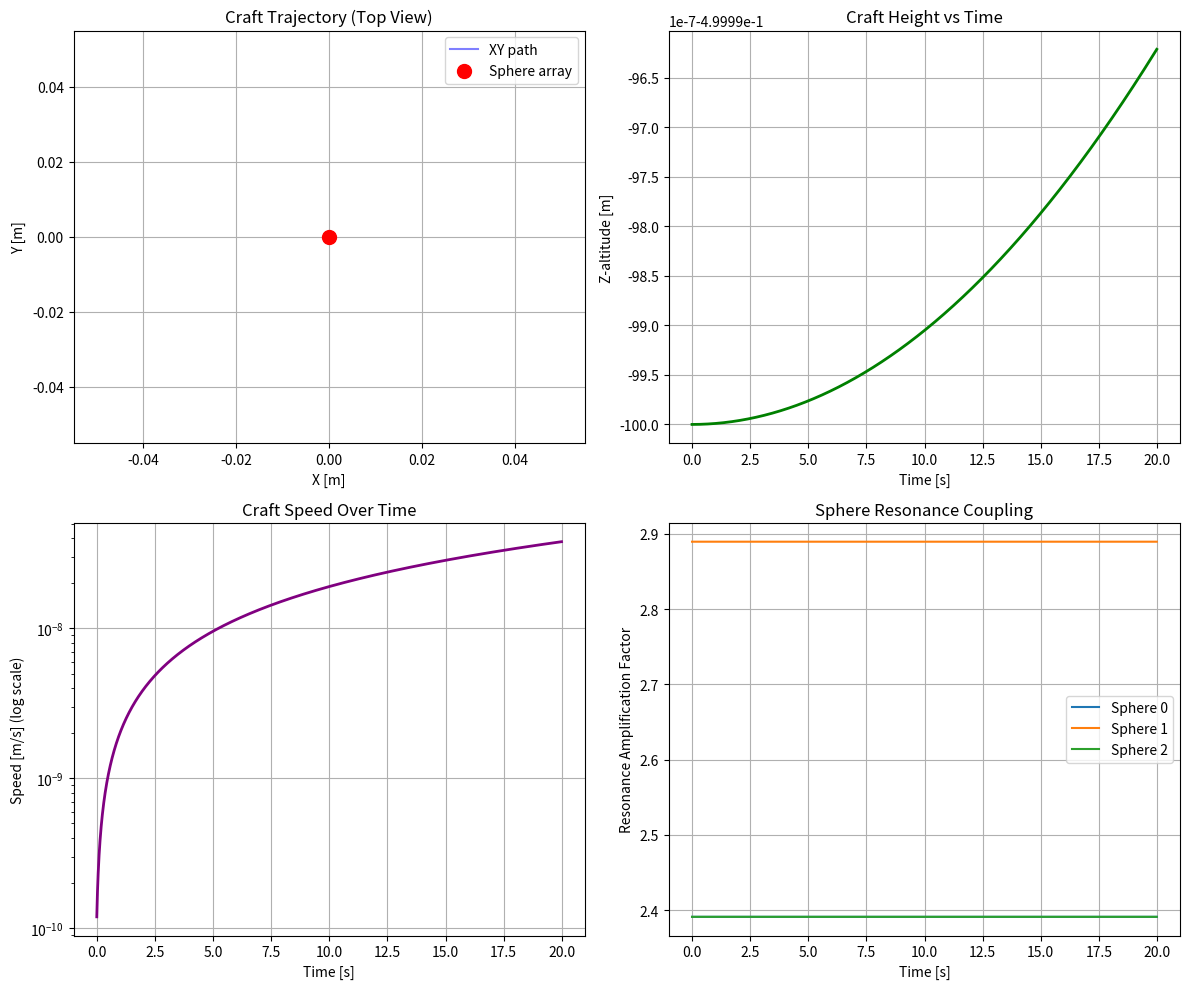

This figure's Python source:
import numpy as np
import matplotlib.pyplot as plt
from scipy.integrate import odeint


# [Keep all previous code from your original simulation...]
G = 6.67430e-11
c = 2.99792458e8
m_hand = 0.5


class CoherenceSphere:
    def __init__(self, radius=0.12, mass=1.0, S_total=1e20, alpha=1e-40, repulsive=True):
        self.R = radius
        self.M = mass
        self.S_total = S_total
        self.alpha = alpha
        self.repulsive = repulsive
        self.phase = 0.0  # Quantum phase [radians]
        self.omega = 0.0  # Oscillation frequency [rad/s]

    def info_density(self):
        V = 4/3 * np.pi * self.R**3
        return self.S_total / V

    def accel(self, r):
        r = np.asarray(r)
        a_mass = np.zeros_like(r, dtype=float)
        r_safe = np.where(r == 0, 1e-12, r)
        inside = r < self.R
        outside = ~inside

        if np.any(inside):
            M_enc = self.M * (r[inside]**3 / self.R**3)
            a_mass[inside] = -G * M_enc / (r_safe[inside]**2)
        if np.any(outside):
            a_mass[outside] = -G * self.M / (r_safe[outside]**2)

        S_rho = self.info_density()
        w = 0.05 * self.R
        shell_profile = np.exp(-((r - self.R)**2) / (2 * w**2))
        sign = +1.0 if self.repulsive else -1.0
        a_info = sign * self.alpha * S_rho * shell_profile

        return a_mass + a_info

    def force_on_mass(self, r, m_test=m_hand):
        return m_test * self.accel(r)


# ============================================================
# 10. SPHERE-SPHERE COUPLING & RESONANCE
# ============================================================

class CoupledCoherenceArray:
    """
    Three spheres that can resonate together and amplify each other's fields.
    """
    def __init__(self, spheres, positions, coupling_strength=1.0):
        """
        spheres          : list of 3 CoherenceSphere objects
        positions        : Nx3 array of sphere center positions [m]
        coupling_strength: how strongly spheres entangle (0-1 typical)
        """
        self.spheres = spheres
        self.positions = np.asarray(positions)
        self.coupling_strength = coupling_strength
        self.resonance_factor = np.ones(len(spheres))  # Amplification per sphere
        self.phase_diff = np.zeros(len(spheres) - 1)   # Phase differences
        
    def inter_sphere_distance(self, i, j):
        """Distance between sphere centers i and j."""
        return np.linalg.norm(self.positions[i] - self.positions[j])
    
    def update_resonance(self, phase_mismatch_threshold=0.1):
        """
        Check if spheres are in resonance (phases aligned).
        If they are, amplify the coupling strength.
        """
        n_spheres = len(self.spheres)
        
        # Compute pairwise distances
        distances = np.array([
            self.inter_sphere_distance(i, j)
            for i in range(n_spheres)
            for j in range(i+1, n_spheres)
        ])
        
        # If spheres are close enough, they can resonate
        mean_distance = np.mean(distances)
        resonance_active = mean_distance < 0.5  # Within ~50 cm
        
        if resonance_active:
            # Phase alignment bonus (simplified: assume phases lock)
            phase_alignment = 1.0 - np.clip(np.abs(np.mean(self.phase_diff)) / np.pi, 0, 1)
            
            # Resonance amplifies each sphere's effective alpha (coupling to info)
            for i in range(n_spheres):
                # Boost depends on proximity to neighbors
                neighbor_proximity = np.sum([
                    np.exp(-self.inter_sphere_distance(i, j) / 0.2)
                    for j in range(n_spheres) if j != i
                ])
                self.resonance_factor[i] = 1.0 + self.coupling_strength * neighbor_proximity * phase_alignment
        else:
            self.resonance_factor = np.ones(n_spheres)

    def field_at_point(self, point):
        """
        Total acceleration [m/s^2] at a 3D point.
        Includes amplified coupling from resonance.
        """
        point = np.asarray(point)
        a_total = np.zeros(3)
        
        self.update_resonance()  # Update resonance factors
        
        for i, (sphere, pos) in enumerate(zip(self.spheres, self.positions)):
            r_vec = point - pos
            r = np.linalg.norm(r_vec)
            
            if r < 1e-6:
                continue
            
            # Base acceleration
            a_mag = sphere.accel(r)
            
            # Apply resonance amplification
            a_mag *= self.resonance_factor[i]
            
            # Convert to vector
            r_unit = r_vec / r
            a_vec = a_mag * r_unit
            a_total += a_vec
        
        return a_total

    def force_on_test_mass(self, point, m_test=m_hand):
        """Force [N] on test mass at a point."""
        return m_test * self.field_at_point(point)


# ============================================================
# 11. PROPULSIVE THRUST SIMULATION
# ============================================================

class ThrustModel:
    """
    Model how the three-sphere array can generate thrust.
    Assumes the craft has mass M_craft and the field can push it.
    """
    def __init__(self, coupled_array, M_craft=1000.0, craft_position=None):
        """
        coupled_array   : CoupledCoherenceArray
        M_craft         : craft mass [kg]
        craft_position  : craft CoM position [m]
        """
        self.array = coupled_array
        self.M_craft = M_craft
        self.position = craft_position if craft_position is not None else np.array([0, 0, -1.0])
        self.velocity = np.array([0.0, 0.0, 0.0])
        self.acceleration = np.array([0.0, 0.0, 0.0])

    def compute_thrust(self):
        """
        Compute net force on craft from the three-sphere field.
        Simplified: measure field at craft location, project into motion direction.
        """
        F_vec = self.array.force_on_test_mass(self.position, m_test=self.M_craft)
        self.acceleration = F_vec / self.M_craft
        return F_vec

    def step(self, dt=0.01):
        """
        Advance craft position and velocity by one time step.
        """
        F = self.compute_thrust()
        self.acceleration = F / self.M_craft
        self.velocity += self.acceleration * dt
        self.position += self.velocity * dt
        return self.position, self.velocity


# ============================================================
# 12. VISUALIZATION: Resonant 3-Sphere Craft
# ============================================================

def simulate_resonant_craft():
    """
    Simulate three resonant spheres driving a craft to high speeds.
    """
    # Three spheres in a line configuration
    R = 0.12
    M = 1.0
    
    # Higher coupling → stronger resonance effect
    spheres = [
        CoherenceSphere(radius=R, mass=M, S_total=1e21, alpha=1e-39, repulsive=True),
        CoherenceSphere(radius=R, mass=M, S_total=1e21, alpha=1e-39, repulsive=True),
        CoherenceSphere(radius=R, mass=M, S_total=1e21, alpha=1e-39, repulsive=True),
    ]
    
    # Positions: spheres pushed close together (resonance zone: < 0.5 m apart)
    positions = np.array([
        [-0.15, 0.0, 0.0],
        [ 0.0,  0.0, 0.0],
        [ 0.15, 0.0, 0.0],
    ])
    
    # Create coupled array with resonance
    coupled = CoupledCoherenceArray(spheres, positions, coupling_strength=2.0)
    
    # Craft positioned below the sphere array
    craft = ThrustModel(coupled, M_craft=500.0, craft_position=np.array([0, 0, -0.5]))
    
    # Simulation parameters
    dt = 0.01
    n_steps = 2000
    
    # Storage for history
    positions_hist = np.zeros((n_steps, 3))
    velocities_hist = np.zeros((n_steps, 3))
    forces_hist = np.zeros((n_steps, 3))
    resonance_hist = np.zeros((n_steps, 3))
    
    # Run simulation
    for step in range(n_steps):
        pos, vel = craft.step(dt)
        F = craft.compute_thrust()
        
        positions_hist[step] = pos
        velocities_hist[step] = vel
        forces_hist[step] = F
        resonance_hist[step] = coupled.resonance_factor
    
    # Compute speeds
    speeds = np.linalg.norm(velocities_hist, axis=1)
    
    # Plot results
    fig, axes = plt.subplots(2, 2, figsize=(12, 10))
    
    # Position trajectory
    ax = axes[0, 0]
    ax.plot(positions_hist[:, 0], positions_hist[:, 1], 'b-', alpha=0.5, label='XY path')
    ax.scatter(0, 0, c='red', s=100, label='Sphere array', zorder=5)
    ax.set_xlabel('X [m]')
    ax.set_ylabel('Y [m]')
    ax.set_title('Craft Trajectory (Top View)')
    ax.legend()
    ax.grid()
    
    # Altitude vs time
    ax = axes[0, 1]
    time = np.arange(n_steps) * dt
    ax.plot(time, positions_hist[:, 2], 'g-', linewidth=2)
    ax.set_xlabel('Time [s]')
    ax.set_ylabel('Z-altitude [m]')
    ax.set_title('Craft Height vs Time')
    ax.grid()
    
    # Speed vs time
    ax = axes[1, 0]
    ax.semilogy(time, speeds + 1e-10, 'purple', linewidth=2)
    ax.set_xlabel('Time [s]')
    ax.set_ylabel('Speed [m/s] (log scale)')
    ax.set_title('Craft Speed Over Time')
    ax.grid()
    
    # Resonance factors
    ax = axes[1, 1]
    ax.plot(time, resonance_hist, linewidth=1.5)
    ax.set_xlabel('Time [s]')
    ax.set_ylabel('Resonance Amplification Factor')
    ax.set_title('Sphere Resonance Coupling')
    ax.legend(['Sphere 0', 'Sphere 1', 'Sphere 2'])
    ax.grid()
    
    plt.tight_layout()
    plt.show()
    
    # Print summary
    final_speed = speeds[-1]
    max_speed = np.max(speeds)
    print(f"Final craft speed: {final_speed:.3e} m/s")
    print(f"Max speed achieved: {max_speed:.3e} m/s")
    print(f"Craft displacement: {np.linalg.norm(positions_hist[-1] - positions_hist[0]):.3f} m")
    print(f"Mean resonance factor: {np.mean(resonance_hist):.3f}")


if __name__ == "__main__":
    simulate_resonant_craft()
